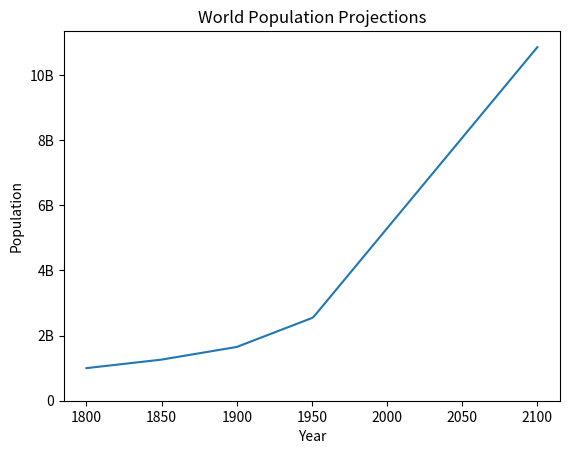

This figure's Python source:
import matplotlib.pyplot as plt

year = [1950, 1951, 1952, 2100]
pop = [2.538, 2.57, 2.62, 10.85]

# add more data
year = [1800, 1850, 1900] + year
pop = [1.0, 1.262, 1.650] + pop

plt.plot(year, pop)

plt.xlabel('Year')
plt.ylabel('Population')
plt.title('World Population Projections')
plt.yticks([0, 2, 4, 6, 8, 10],
           ['0', '2B', '4B', '6B', '8B', '10B'])
# B for billions

plt.show()